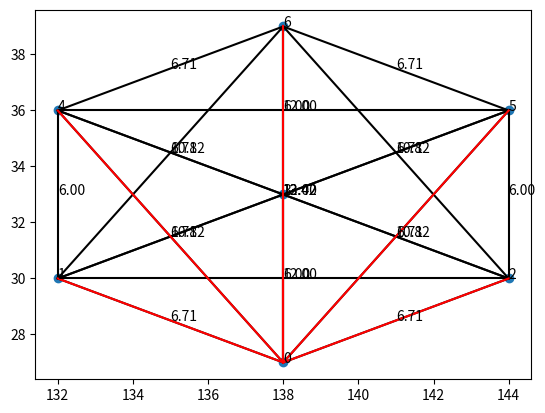

The matplotlib source for this figure:
import scipy.spatial
from matplotlib import pyplot as plt
import numpy as np
from scipy.sparse.csgraph import shortest_path


def get_path(Pr, i, j):
    path = [j]
    k = j
    while Pr[i, k] != -9999:
        path.append(Pr[i, k])
        k = Pr[i, k]
    return path[::-1]


def build_adjacency_matrix(coordinates: np.ndarray) -> np.ndarray:
    n = len(coordinates)
    adjacency_matrix = np.zeros((n, n))

    for i in range(n):
        for j in range(i + 1, n):
            dist = np.linalg.norm(coordinates[i] - coordinates[j])
            adjacency_matrix[i][j] = dist
            adjacency_matrix[j][i] = dist

    return adjacency_matrix


coordinates = np.array(
    [
        (138, 27),
        (132, 30),
        (144, 30),
        (138, 33),
        (132, 36),
        (144, 36),
        (138, 39),
    ],
    dtype=np.float64,
)

adjacency_matrix = build_adjacency_matrix(coordinates)
# graph = scipy.spatial.Delaunay(coordinates)
# plt.triplot(coordinates[:, 0], coordinates[:, 1], graph.simplices)

D, Pr = shortest_path(
    adjacency_matrix, directed=False, method="FW", return_predecessors=True
)

origin_node = 0

plt.plot(coordinates[:, 0], coordinates[:, 1], "o")
for i in range(len(coordinates)):
    plt.text(coordinates[i][0], coordinates[i][1], f"{i}")

for i in range(len(coordinates)):
    for j in range(i + 1, len(coordinates)):
        plt.plot(
            [coordinates[i][0], coordinates[j][0]],
            [coordinates[i][1], coordinates[j][1]],
            "k-",
        )
        plt.text(
            (coordinates[i][0] + coordinates[j][0]) / 2,
            (coordinates[i][1] + coordinates[j][1]) / 2,
            f"{adjacency_matrix[i][j]:.2f}",
        )

for i in range(len(coordinates)):
    if i == origin_node:
        continue
    path = get_path(Pr, origin_node, i)
    for j in range(len(path) - 1):
        plt.plot(
            [coordinates[path[j]][0], coordinates[path[j + 1]][0]],
            [coordinates[path[j]][1], coordinates[path[j + 1]][1]],
            "r-",
        )

plt.show()
